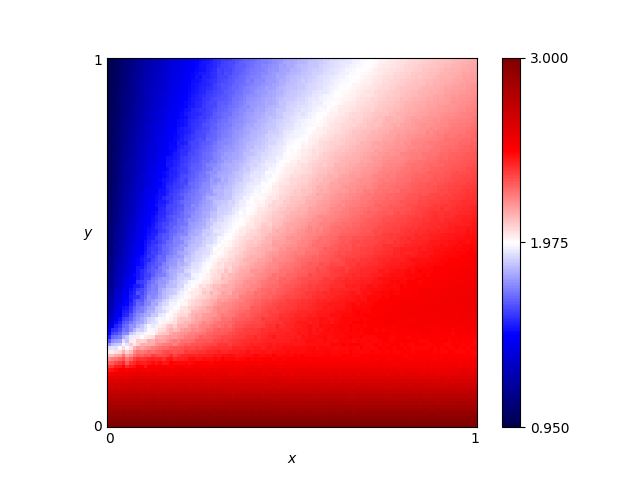

The file beside this chart, header and first rows:
x, y, score
0.46, 0.76, 1.926
0.54, 0.86, 1.919
0.16, 0.19, 2.353
0.61, 0.18, 2.491
0.82, 0.41, 2.474
0.72, 0.66, 2.222
0.63, 0.37, 2.415
0.41, 0.28, 2.344
0.16, 0.44, 1.747
0.8, 0.33, 2.508
0.84, 0.23, 2.486
0.25, 0.48, 1.895
0.62, 0.7, 2.122
0.78, 0.28, 2.501
0.03, 0.68, 1.123
0.57, 0.0, 3.0
0.69, 0.37, 2.443
0.46, 0.05, 2.843
0.65, 0.03, 2.912
0.56, 0.8, 1.995
0.28, 0.44, 1.988
0.65, 0.0, 3.0
0.57, 0.1, 2.701
0.44, 0.29, 2.363
0.63, 0.49, 2.314
0.26, 0.03, 2.916
0.92, 0.27, 2.508
0.69, 0.35, 2.442
0.79, 0.78, 2.177
0.3, 0.26, 2.297
0.98, 0.54, 2.442
0.25, 0.62, 1.734
0.55, 0.43, 2.303
0.19, 0.06, 2.819
0.14, 0.65, 1.477
0.09, 0.65, 1.32
0.92, 1.0, 2.102
0.51, 0.43, 2.274
0.36, 0.66, 1.887
0.33, 0.92, 1.653
0.01, 0.93, 0.9956
0.25, 0.81, 1.596
0.9, 0.46, 2.464
0.3, 0.12, 2.631
0.87, 0.59, 2.367
0.8, 0.75, 2.199
0.93, 0.2, 2.486
0.34, 0.41, 2.116
0.05, 0.48, 1.295
0.9, 0.12, 2.633
0.59, 0.65, 2.135
0.72, 0.62, 2.259
0.29, 0.87, 1.612
0.02, 0.72, 1.065
0.8, 0.35, 2.494
0.09, 0.22, 2.142
0.05, 0.61, 1.222
0.49, 0.38, 2.312
0.62, 0.21, 2.462
0.79, 0.55, 2.346
... 10,141 more rows
